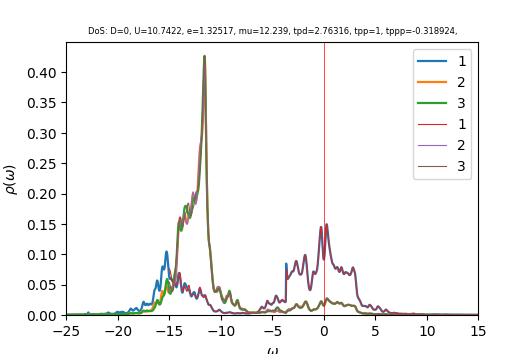

The file beside this chart, header and first rows:
w	up_1	up_2	up_3	down_1	down_2	down_3	cumul_up_1	cumul_up_2	cumul_up_3	cumul_down_1	cumul_down_2	cumul_down_3	
-25	0.0005007	0.0003102	0.0003065	6.38448e-05	3.96696e-05	3.96703e-05	0	0	0	0	0	0
-24.96	0.0005038	0.0003123	0.0003094	6.38688e-05	3.97637e-05	3.97646e-05	2.0171e-05	1.25029e-05	1.23868e-05	2.55731e-06	1.59214e-06	1.59217e-06
-24.92	0.0005079	0.0003145	0.0003122	6.38905e-05	3.98583e-05	3.9859e-05	4.05079e-05	2.50952e-05	2.48875e-05	5.11549e-06	3.18807e-06	3.18813e-06
-24.88	0.0005056	0.0003163	0.0003144	6.39527e-05	3.99538e-05	3.99543e-05	6.07532e-05	3.77583e-05	3.74763e-05	7.67615e-06	4.78782e-06	4.7879e-06
-24.84	0.000488	0.0003169	0.0003153	6.40633e-05	4.00503e-05	4.00506e-05	8.0294e-05	5.04456e-05	5.01003e-05	1.02413e-05	6.39143e-06	6.39153e-06
-24.8	0.0004585	0.0003166	0.0003151	6.42184e-05	4.01477e-05	4.01479e-05	9.86514e-05	6.31204e-05	6.27184e-05	1.28126e-05	7.99895e-06	7.99906e-06
-24.76	0.0004279	0.0003162	0.0003148	6.44136e-05	4.02461e-05	4.02461e-05	0.0001158	7.57799e-05	7.53247e-05	1.53917e-05	9.61041e-06	9.61051e-06
-24.72	0.0004033	0.0003163	0.000315	6.46475e-05	4.03453e-05	4.03453e-05	0.0001319	8.84432e-05	8.79356e-05	1.79802e-05	1.12258e-05	1.12259e-05
-24.68	0.000386	0.0003169	0.0003156	6.49223e-05	4.04455e-05	4.04454e-05	0.0001474	0.0001011	0.0001006	2.05797e-05	1.28453e-05	1.28454e-05
-24.64	0.0003753	0.0003181	0.0003167	6.52451e-05	4.05467e-05	4.05465e-05	0.0001624	0.0001139	0.0001133	2.31921e-05	1.44688e-05	1.44689e-05
-24.6	0.0003697	0.0003197	0.0003182	6.56287e-05	4.06492e-05	4.0649e-05	0.0001772	0.0001267	0.000126	2.58199e-05	1.60964e-05	1.60964e-05
-24.56	0.0003685	0.0003217	0.00032	6.60927e-05	4.07532e-05	4.07529e-05	0.000192	0.0001396	0.0001388	2.84662e-05	1.77281e-05	1.77282e-05
-24.52	0.000371	0.0003239	0.0003221	6.66626e-05	4.08591e-05	4.08588e-05	0.0002068	0.0001525	0.0001517	3.11354e-05	1.93641e-05	1.93642e-05
-24.48	0.0003769	0.0003265	0.0003244	6.73596e-05	4.09673e-05	4.0967e-05	0.0002219	0.0001656	0.0001647	3.38325e-05	2.10044e-05	2.10045e-05
-24.44	0.000386	0.0003293	0.0003268	6.81652e-05	4.10776e-05	4.10773e-05	0.0002374	0.0001788	0.0001778	3.65618e-05	2.26492e-05	2.26492e-05
-24.4	0.0003981	0.0003323	0.0003295	6.89524e-05	4.11884e-05	4.1188e-05	0.0002533	0.0001921	0.000191	3.93227e-05	2.42984e-05	2.42984e-05
-24.36	0.0004126	0.0003357	0.0003323	6.94638e-05	4.1296e-05	4.12955e-05	0.0002698	0.0002055	0.0002043	4.2104e-05	2.59519e-05	2.59519e-05
-24.32	0.0004299	0.0003394	0.0003352	6.9511e-05	4.13969e-05	4.13964e-05	0.000287	0.0002191	0.0002177	4.48872e-05	2.76094e-05	2.76094e-05
-24.28	0.0004522	0.0003435	0.0003384	6.92078e-05	4.14925e-05	4.14918e-05	0.0003052	0.0002329	0.0002313	4.76583e-05	2.92708e-05	2.92707e-05
-24.24	0.0004827	0.0003484	0.000342	6.88239e-05	4.15867e-05	4.1586e-05	0.0003245	0.0002468	0.0002449	5.0414e-05	3.09359e-05	3.09358e-05
-24.2	0.0005245	0.0003543	0.000346	6.85294e-05	4.16826e-05	4.16817e-05	0.0003455	0.000261	0.0002588	5.31579e-05	3.26049e-05	3.26048e-05
-24.16	0.0005809	0.0003614	0.0003507	6.8367e-05	4.17809e-05	4.17798e-05	0.0003687	0.0002755	0.0002728	5.58953e-05	3.42778e-05	3.42776e-05
-24.12	0.0006528	0.0003701	0.000356	6.83229e-05	4.18814e-05	4.188e-05	0.0003949	0.0002903	0.0002871	5.8631e-05	3.59547e-05	3.59545e-05
-24.08	0.0007351	0.0003802	0.0003617	6.83709e-05	4.19839e-05	4.19821e-05	0.0004243	0.0003055	0.0003016	6.13686e-05	3.76358e-05	3.76355e-05
-24.04	0.0008134	0.0003905	0.0003674	6.84847e-05	4.20877e-05	4.20856e-05	0.0004569	0.0003212	0.0003163	6.41107e-05	3.93209e-05	3.93206e-05
-24	0.0008654	0.0003986	0.0003725	6.8637e-05	4.21925e-05	4.21901e-05	0.0004915	0.0003371	0.0003312	6.68589e-05	4.10103e-05	4.10099e-05
-23.96	0.0008722	0.0004016	0.0003766	6.88037e-05	4.22979e-05	4.22955e-05	0.0005265	0.0003532	0.0003463	6.96138e-05	4.27039e-05	4.27034e-05
-23.92	0.0008404	0.0003997	0.00038	6.89779e-05	4.24036e-05	4.24016e-05	0.0005601	0.0003692	0.0003615	7.23757e-05	4.44018e-05	4.44011e-05
-23.88	0.0008012	0.000396	0.0003841	6.91701e-05	4.25099e-05	4.25085e-05	0.0005922	0.0003851	0.0003769	7.51453e-05	4.61039e-05	4.61032e-05
-23.84	0.0007812	0.0003935	0.0003898	6.93922e-05	4.2617e-05	4.26163e-05	0.0006235	0.0004008	0.0003925	7.79238e-05	4.78103e-05	4.78096e-05
-23.8	0.0007908	0.000393	0.0003977	6.96502e-05	4.2725e-05	4.27251e-05	0.0006551	0.0004165	0.0004084	8.07126e-05	4.9521e-05	4.95203e-05
-23.76	0.0008266	0.0003945	0.0004074	6.99457e-05	4.28341e-05	4.28348e-05	0.0006882	0.0004323	0.0004247	8.35132e-05	5.12361e-05	5.12354e-05
-23.72	0.0008706	0.0003972	0.000417	7.02762e-05	4.2944e-05	4.29455e-05	0.0007231	0.0004482	0.0004414	8.6327e-05	5.29555e-05	5.29549e-05
-23.68	0.000891	0.0003999	0.0004231	7.06375e-05	4.30549e-05	4.3057e-05	0.0007588	0.0004643	0.0004584	8.91554e-05	5.46795e-05	5.46789e-05
-23.64	0.0008684	0.000402	0.0004234	7.10337e-05	4.31668e-05	4.31694e-05	0.0007935	0.0004804	0.0004753	9.19996e-05	5.64079e-05	5.64074e-05
-23.6	0.0008187	0.0004038	0.00042	7.14874e-05	4.328e-05	4.3283e-05	0.0008263	0.0004965	0.0004921	9.48619e-05	5.81408e-05	5.81405e-05
-23.56	0.0007715	0.0004064	0.0004163	7.2027e-05	4.33947e-05	4.33985e-05	0.0008572	0.0005128	0.0005088	9.77459e-05	5.98783e-05	5.98782e-05
-23.52	0.0007441	0.0004105	0.0004143	7.2662e-05	4.35113e-05	4.35158e-05	0.000887	0.0005292	0.0005254	0.0001007	6.16205e-05	6.16205e-05
-23.48	0.0007412	0.0004163	0.0004144	7.33558e-05	4.36298e-05	4.3634e-05	0.0009167	0.0005459	0.000542	0.0001036	6.33675e-05	6.33676e-05
-23.44	0.0007632	0.0004242	0.0004163	7.40271e-05	4.37498e-05	4.37508e-05	0.0009472	0.0005629	0.0005586	0.0001066	6.51192e-05	6.51194e-05
-23.4	0.0008123	0.0004349	0.00042	7.46485e-05	4.38718e-05	4.38651e-05	0.0009798	0.0005803	0.0005755	0.0001095	6.68758e-05	6.68758e-05
-23.36	0.0008951	0.0004492	0.0004255	7.53412e-05	4.39975e-05	4.39787e-05	0.001016	0.0005983	0.0005925	0.0001126	6.86375e-05	6.86367e-05
-23.32	0.001022	0.0004687	0.0004333	7.62952e-05	4.41296e-05	4.40946e-05	0.001057	0.000617	0.0006098	0.0001156	7.04044e-05	7.04022e-05
-23.28	0.001204	0.0004943	0.0004438	7.76415e-05	4.42701e-05	4.42147e-05	0.001105	0.0006368	0.0006276	0.0001187	7.2177e-05	7.21726e-05
-23.24	0.001435	0.0005256	0.0004571	7.93415e-05	4.44179e-05	4.43389e-05	0.001162	0.0006579	0.0006459	0.0001219	7.39555e-05	7.39479e-05
-23.2	0.001664	0.0005557	0.0004715	8.09492e-05	4.45633e-05	4.44633e-05	0.001229	0.0006801	0.0006648	0.0001251	7.57398e-05	7.57282e-05
-23.16	0.001754	0.0005671	0.0004827	8.13691e-05	4.46825e-05	4.4579e-05	0.001299	0.0007028	0.0006841	0.0001284	7.75289e-05	7.75132e-05
-23.12	0.00154	0.0005386	0.0004844	7.93395e-05	4.47484e-05	4.46759e-05	0.001361	0.0007244	0.0007035	0.0001316	7.93206e-05	7.9302e-05
-23.08	0.000943	0.000461	0.0004722	7.45151e-05	4.47538e-05	4.47513e-05	0.001398	0.0007429	0.0007224	0.0001346	8.11126e-05	8.10938e-05
-23.04	-8.61634e-05	0.0003289	0.0004418	6.69429e-05	4.46993e-05	4.48055e-05	0.001395	0.000756	0.0007401	0.0001372	8.29024e-05	8.28879e-05
-23	-0.00186	0.0001013	0.0003816	5.42523e-05	4.45328e-05	4.48193e-05	0.001321	0.0007601	0.0007554	0.0001394	8.46854e-05	8.46824e-05
-22.96	-0.005627	-0.0003853	0.00025	2.37973e-05	4.39726e-05	4.46865e-05	0.001095	0.0007447	0.0007654	0.0001404	8.64461e-05	8.64717e-05
-22.92	0.002699	0.0007475	0.0005447	6.98701e-05	4.51152e-05	4.51884e-05	0.001203	0.0007746	0.0007872	0.0001432	8.82525e-05	8.8281e-05
-22.88	0.004325	0.0009464	0.0005945	9.63003e-05	4.58019e-05	4.55221e-05	0.001376	0.0008125	0.000811	0.000147	9.00864e-05	9.01037e-05
-22.84	0.002981	0.0007676	0.0005474	9.11277e-05	4.57945e-05	4.55989e-05	0.001496	0.0008432	0.0008329	0.0001507	9.192e-05	9.19295e-05
-22.8	0.002226	0.0006694	0.0005234	8.83383e-05	4.58426e-05	4.56995e-05	0.001585	0.00087	0.0008539	0.0001542	9.37556e-05	9.37593e-05
-22.76	0.001787	0.0006131	0.0005116	8.73177e-05	4.59299e-05	4.58175e-05	0.001657	0.0008946	0.0008744	0.0001577	9.55946e-05	9.55939e-05
-22.72	0.001515	0.0005782	0.0005069	8.7066e-05	4.60342e-05	4.59435e-05	0.001717	0.0009177	0.0008947	0.0001612	9.74378e-05	9.74334e-05
-22.68	0.001339	0.0005552	0.0005066	8.68122e-05	4.61397e-05	4.60684e-05	0.001771	0.00094	0.000915	0.0001647	9.92853e-05	9.9278e-05
-22.64	0.001231	0.0005401	0.0005101	8.60763e-05	4.62377e-05	4.61841e-05	0.00182	0.0009616	0.0009354	0.0001681	0.0001011	0.0001011
... 940 more rows
